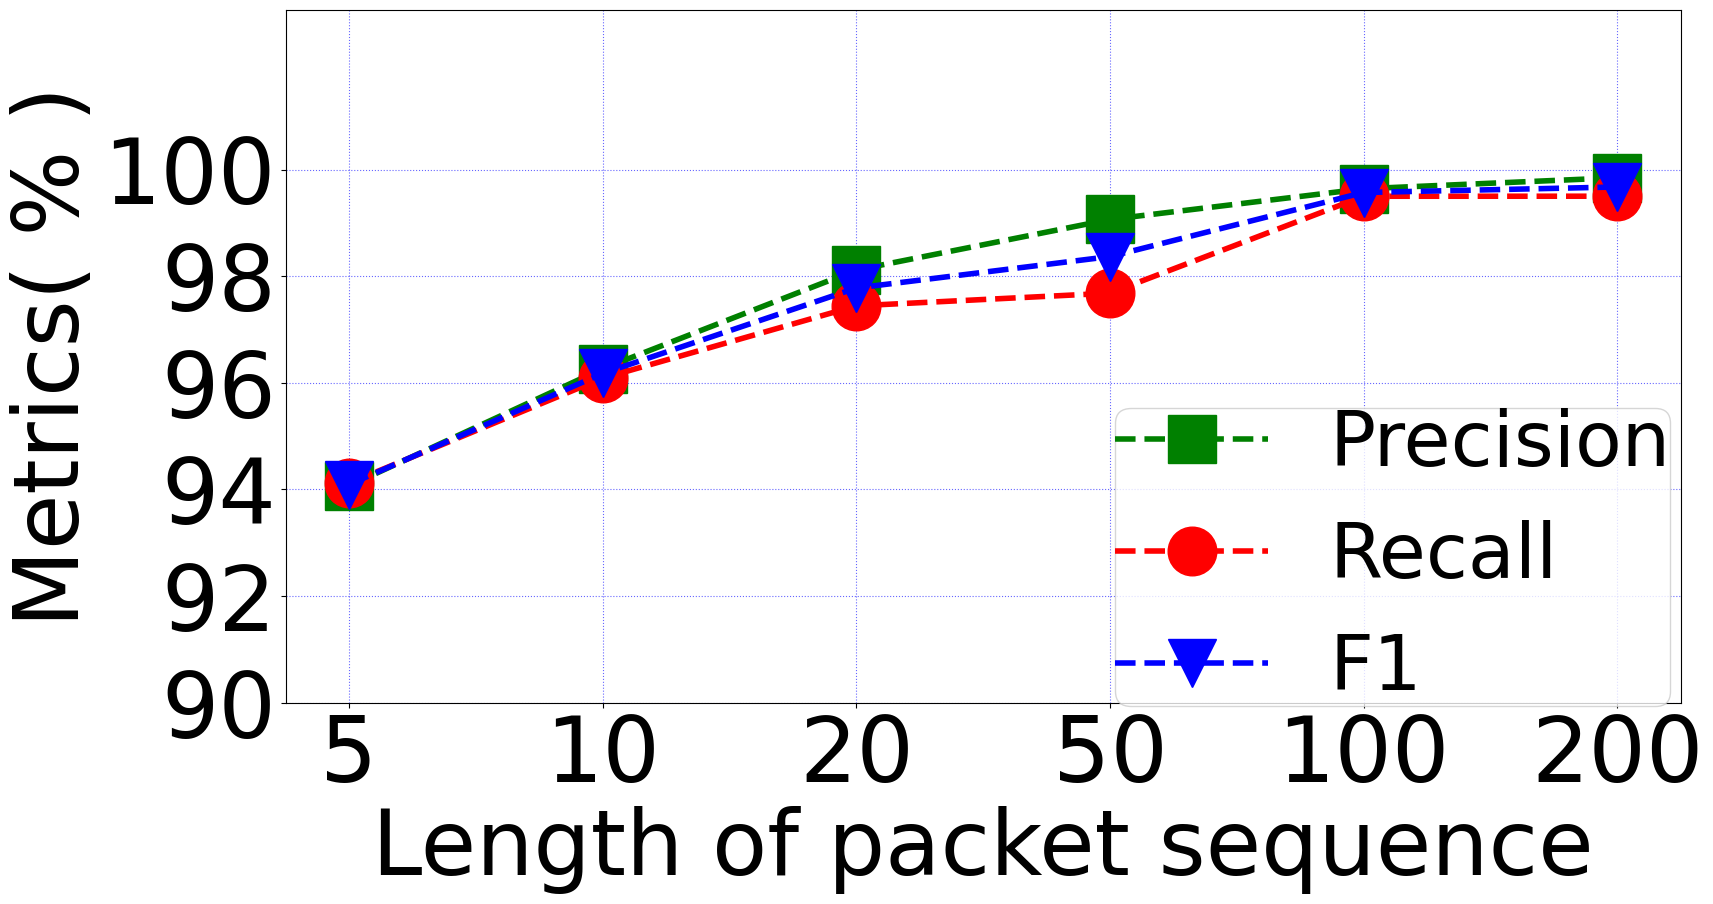

Recreate this plot in Python. (Note: this script raises an exception after producing the figure.)
import matplotlib.pyplot as plt
import numpy as np
pre = [0.94067734 ,0.96266162, 0.98117185, 0.99065185, 0.99641591, 0.99848521]
rec = [0.94118756 ,0.96088338 ,0.97444528 ,0.97683209 ,0.9950071 , 0.9950186 ]
f1 =  [0.94093238, 0.96177168, 0.97779697, 0.9836934 , 0.99571101, 0.99674889]
pre,rec,f1 = list(map(lambda x:x*100,pre)),list(map(lambda x:x*100,rec)),list(map(lambda x:x*100,f1))
fig = plt.figure(dpi=128,figsize=(18, 9))
plt.rc('font',family='Times New Roman')
x = [1,2,3,4,5,6]
plt.xticks(x, [5,10,20,50,100,200],fontsize = 65)
plt.ylim([90,103])
plt.yticks(np.arange(90, 100.5, 2),fontsize = 65)
# plt.xlim([0,6])
plt.plot(x,pre,label='Precision',linewidth=4,color='g',marker='s',linestyle ='--',markerfacecolor='g',markersize=35)
plt.plot(x,rec,label='Recall',linewidth=4,color='r',linestyle ='--',marker='o',markerfacecolor='r',markersize=35)
plt.plot(x,f1,label='F1',linewidth=4,color='b',linestyle ='--',marker='v',markerfacecolor='b',markersize=35)
# plt.xscale("log")
# plt.xscale("log")
plt.xlabel('Length of packet sequence',fontsize = 65)
plt.ylabel('Metrics( % )',fontsize = 65)

# plt.title('Interesting Graph\nCheck it out')
plt.grid(True,linestyle=':',color='b',alpha=0.6)

plt.legend(loc = 'lower right',borderpad=0,fontsize=55,bbox_to_anchor =(1.02,-0.06))
# bbox_to_anchor =(2.02,-0.02)
# review/pic/
plt.savefig("../pic/sensitivity_exp.pdf",bbox_inches='tight')
# plt.savefig("tree_pre.jpg")
plt.show()
